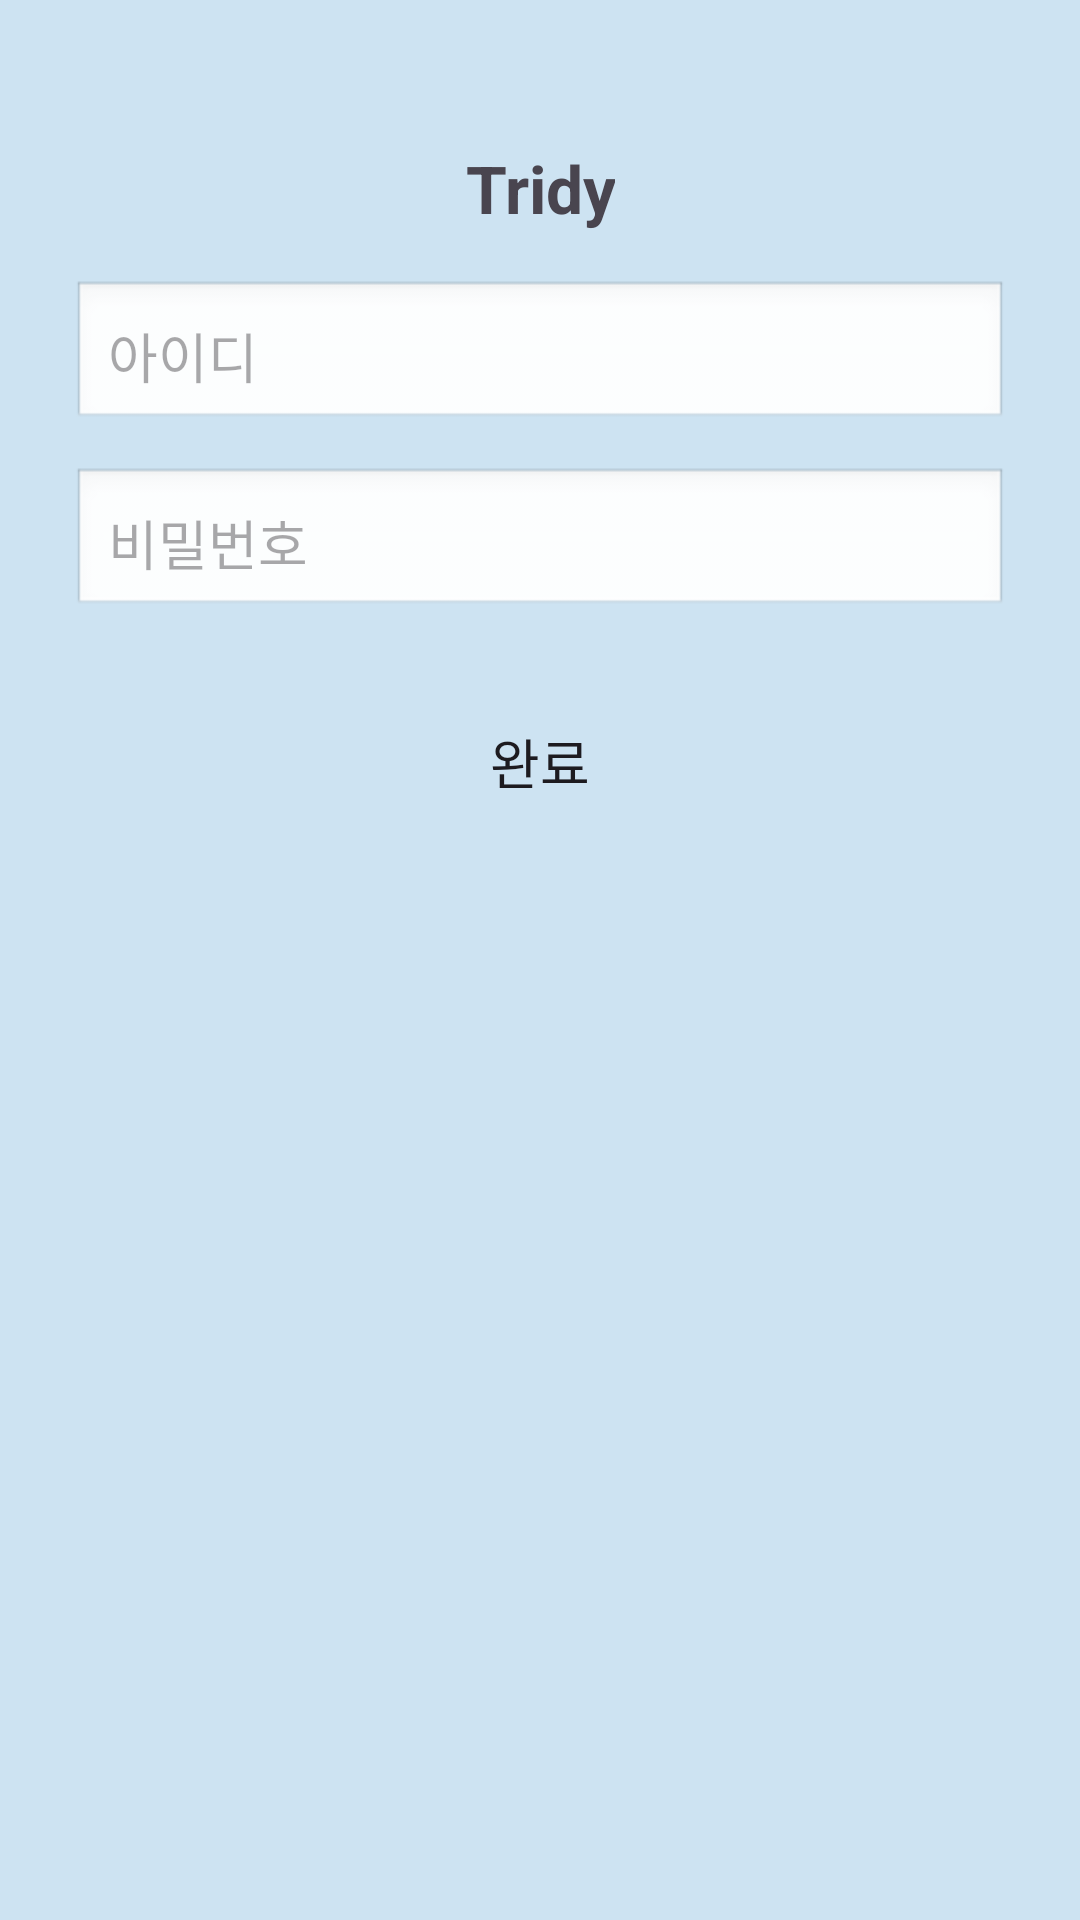

Write the Android layout XML for this screen, with the resource values it uses.
<!-- AndroidManifest.xml: application theme Theme.TridyDay -->
<!-- res/layout/fragment_login.xml -->
<?xml version="1.0" encoding="utf-8"?>

<androidx.constraintlayout.widget.ConstraintLayout
    xmlns:android="http://schemas.android.com/apk/res/android"
    xmlns:app="http://schemas.android.com/apk/res-auto"
    android:layout_width="match_parent"
    android:layout_height="match_parent"
    android:background="#CDE3F2">

    <TextView
        android:id="@+id/login_greeting"
        android:layout_width="wrap_content"
        android:layout_height="wrap_content"
        android:layout_marginTop="48dp"
        android:gravity="center"
        android:text="Tridy"
        android:textSize="22sp"
        android:textStyle="bold"
        app:layout_constraintEnd_toEndOf="parent"
        app:layout_constraintStart_toStartOf="parent"
        app:layout_constraintTop_toTopOf="parent" />

    <EditText
        android:id="@+id/editText_username"
        android:layout_width="0dp"
        android:layout_height="wrap_content"
        android:hint="아이디"
        android:padding="12dp"
        android:background="@android:drawable/edit_text"
        app:layout_constraintTop_toBottomOf="@id/login_greeting"
        app:layout_constraintStart_toStartOf="parent"
        app:layout_constraintEnd_toEndOf="parent"
        android:layout_marginTop="16dp"
        android:layout_marginHorizontal="24dp" />

    <EditText
        android:id="@+id/editText_password"
        android:layout_width="0dp"
        android:layout_height="wrap_content"
        android:hint="비밀번호"
        android:padding="12dp"
        android:background="@android:drawable/edit_text"
        android:inputType="textPassword"
        app:layout_constraintTop_toBottomOf="@id/editText_username"
        app:layout_constraintStart_toStartOf="parent"
        app:layout_constraintEnd_toEndOf="parent"
        android:layout_marginTop="12dp"
        android:layout_marginHorizontal="24dp" />

    <Button
        android:id="@+id/button_login"
        android:layout_width="wrap_content"
        android:layout_height="wrap_content"
        android:text="완료"
        android:textSize="18sp"
        android:background="?attr/selectableItemBackground"
        app:layout_constraintTop_toBottomOf="@id/editText_password"
        app:layout_constraintStart_toStartOf="parent"
        app:layout_constraintEnd_toEndOf="parent"
        android:layout_marginTop="24dp" />
</androidx.constraintlayout.widget.ConstraintLayout>
<!-- resources referenced by this layout -->
<resources>
  <style name="Theme.TridyDay" parent="Base.Theme.TridyDay" />
  <style name="Base.Theme.TridyDay" parent="Theme.Material3.DayNight.NoActionBar">
          
          
      </style>
</resources>
